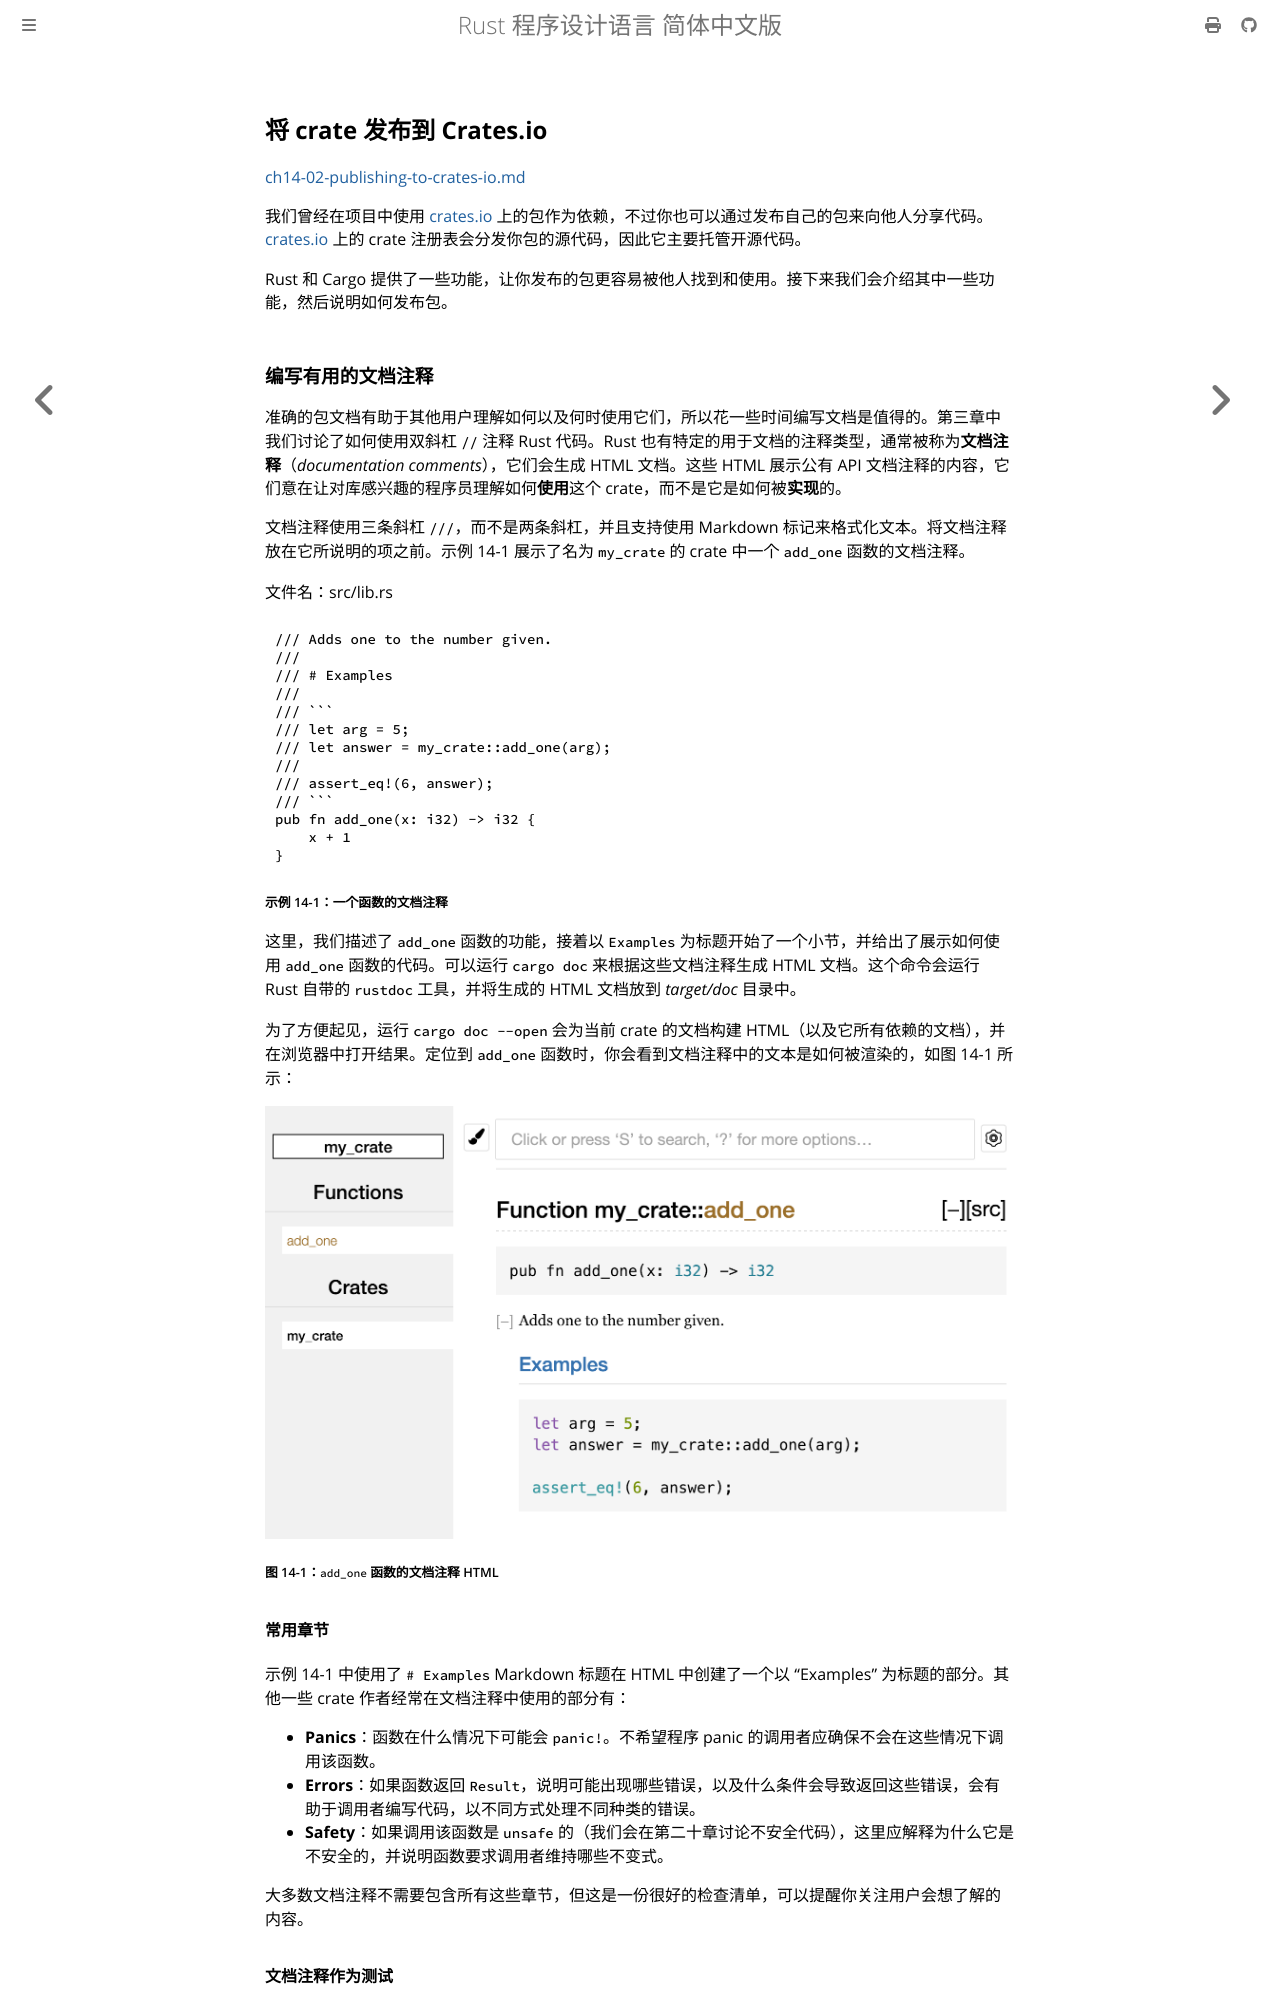

repository: KaiserY/trpl-zh-cn · page: ch14-02-publishing-to-crates-io.html · generator: mdbook

## 将 crate 发布到 Crates.io

[ch14-02-publishing-to-crates-io.md](https://github.com/rust-lang/book/blob/1500248d8f230566e4ec9f27fcbb8fe9e2898ab1/src/ch14-02-publishing-to-crates-io.md)

我们曾经在项目中使用 [crates.io](https://crates.io)<!-- ignore --> 上的包作为依赖，不过你也可以通过发布自己的包来向他人分享代码。[crates.io](https://crates.io)<!-- ignore --> 上的 crate 注册表会分发你包的源代码，因此它主要托管开源代码。

Rust 和 Cargo 提供了一些功能，让你发布的包更容易被他人找到和使用。接下来我们会介绍其中一些功能，然后说明如何发布包。

### 编写有用的文档注释

准确的包文档有助于其他用户理解如何以及何时使用它们，所以花一些时间编写文档是值得的。第三章中我们讨论了如何使用双斜杠 `//` 注释 Rust 代码。Rust 也有特定的用于文档的注释类型，通常被称为**文档注释**（*documentation comments*），它们会生成 HTML 文档。这些 HTML 展示公有 API 文档注释的内容，它们意在让对库感兴趣的程序员理解如何**使用**这个 crate，而不是它是如何被**实现**的。

文档注释使用三条斜杠 `///`，而不是两条斜杠，并且支持使用 Markdown 标记来格式化文本。将文档注释放在它所说明的项之前。示例 14-1 展示了名为 `my_crate` 的 crate 中一个 `add_one` 函数的文档注释。

<span class="filename">文件名：src/lib.rs</span>

```rust,ignore
{{#rustdoc_include ../listings/ch14-more-about-cargo/listing-14-01/src/lib.rs}}
```

<span class="caption">示例 14-1：一个函数的文档注释</span>

这里，我们描述了 `add_one` 函数的功能，接着以 `Examples` 为标题开始了一个小节，并给出了展示如何使用 `add_one` 函数的代码。可以运行 `cargo doc` 来根据这些文档注释生成 HTML 文档。这个命令会运行 Rust 自带的 `rustdoc` 工具，并将生成的 HTML 文档放到 *target/doc* 目录中。

为了方便起见，运行 `cargo doc --open` 会为当前 crate 的文档构建 HTML（以及它所有依赖的文档），并在浏览器中打开结果。定位到 `add_one` 函数时，你会看到文档注释中的文本是如何被渲染的，如图 14-1 所示：

<img alt="Rendered HTML documentation for the `add_one` function of `my_crate`" src="img/trpl14-01.png" class="center" />

<span class="caption">图 14-1：`add_one` 函数的文档注释 HTML</span>

#### 常用章节

示例 14-1 中使用了 `# Examples` Markdown 标题在 HTML 中创建了一个以 “Examples” 为标题的部分。其他一些 crate 作者经常在文档注释中使用的部分有：

- **Panics**：函数在什么情况下可能会 `panic!`。不希望程序 panic 的调用者应确保不会在这些情况下调用该函数。
- **Errors**：如果函数返回 `Result`，说明可能出现哪些错误，以及什么条件会导致返回这些错误，会有助于调用者编写代码，以不同方式处理不同种类的错误。
- **Safety**：如果调用该函数是 `unsafe` 的（我们会在第二十章讨论不安全代码），这里应解释为什么它是不安全的，并说明函数要求调用者维持哪些不变式。

大多数文档注释不需要包含所有这些章节，但这是一份很好的检查清单，可以提醒你关注用户会想了解的内容。
